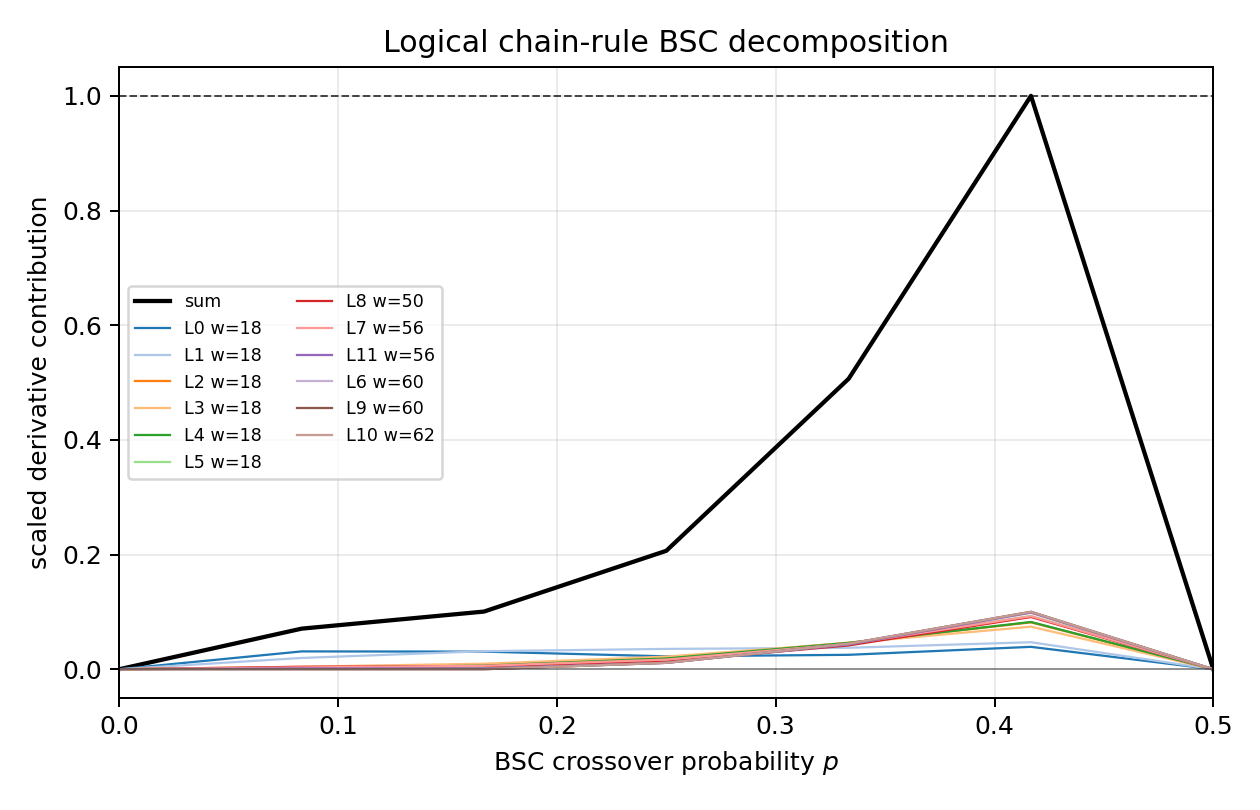

Source data for this figure (header and first rows):
p, posterior_x_class_mcmc, posterior_x_class_mcmc_stderr, posterior_x_class_component_norm_mcmc, mean_affine_dimension, mean_list_size, mean_acceptance_rate, logical_00_chain_entropy_mcmc, logical_00_chain_entropy_mcmc_stderr, logical_00_chain_component_norm_mcmc, logical_01_chain_entropy_mcmc, logical_01_chain_entropy_mcmc_stderr, logical_01_chain_component_norm_mcmc, logical_02_chain_entropy_mcmc, logical_02_chain_entropy_mcmc_stderr, logical_02_chain_component_norm_mcmc, logical_03_chain_entropy_mcmc, logical_03_chain_entropy_mcmc_stderr, logical_03_chain_component_norm_mcmc, logical_04_chain_entropy_mcmc, logical_04_chain_entropy_mcmc_stderr, logical_04_chain_component_norm_mcmc, logical_05_chain_entropy_mcmc, logical_05_chain_entropy_mcmc_stderr
0.0, 0.0, 0.0, 0.0, 0.0, 1.0, 0.0, 0.0, 0.0, 0.0, 0.0, 0.0, 0.0, 0.0, 0.0, 0.0, 0.0, 0.0, 0.0, 0.0, 0.0, 0.0, 0.0, 0.0
0.08333, 0.04589, 0.04536, 0.0001593, 150.0, 4.667, 0.03333, 0.04045, 0.03992, 0.0001404, 2.796571621008634e-06, 2.7965716210086337e-06, 9.710318128502201e-09, 0.0, 0.0, 0.0, 0.005442, 0.005442, 1.8895981052991067e-05, 0.0, 0.0, 0.0, 0.0, 0.0
0.1667, 0.4219, 0.3034, 0.001465, 150.0, 7.0, 0.04, 0.3835, 0.2756, 0.001332, 0.03611, 0.02797, 0.0001254, 0.0001928, 0.0001928, 6.692820264346302e-07, 0.000118, 0.000118, 4.0982578257428417e-07, 2.0122748767429737e-05, 2.0122748767429737e-05, 6.987065544246436e-08, 0.0, 0.0
0.25, 2.23, 0.2296, 0.007743, 150.0, 20.0, 0.0825, 0.851, 0.1398, 0.002955, 0.6011, 0.1719, 0.002087, 0.1043, 0.08543, 0.0003623, 0.1848, 0.1005, 0.0006418, 0.1084, 0.1041, 0.0003763, 0.09216, 0.09216
0.3333, 0.8737, 0.4605, 0.003034, 150.0, 30.0, 0.1033, 0.1644, 0.1083, 0.0005708, 0.4937, 0.1893, 0.001714, 0.0005959, 0.0005673, 2.0692157116916197e-06, 0.007558, 0.006349, 2.6242653778305422e-05, 0.00206, 0.001708, 7.152108172996004e-06, 4.562919175832292e-07, 4.562919175832292e-07
0.4167, 2.876, 1.051, 0.009985, 150.0, 83.33, 0.3017, 0.7692, 0.2191, 0.002671, 0.6351, 0.2079, 0.002205, 0.3614, 0.1489, 0.001255, 0.4852, 0.227, 0.001685, 0.3431, 0.1341, 0.001191, 0.1174, 0.07403
0.5, 12.0, 0.0, 0.04167, 150.0, 4096, 1.0, 1.0, 0.0, 0.003472, 1.0, 0.0, 0.003472, 1.0, 0.0, 0.003472, 1.0, 0.0, 0.003472, 1.0, 0.0, 0.003472, 1.0, 0.0
